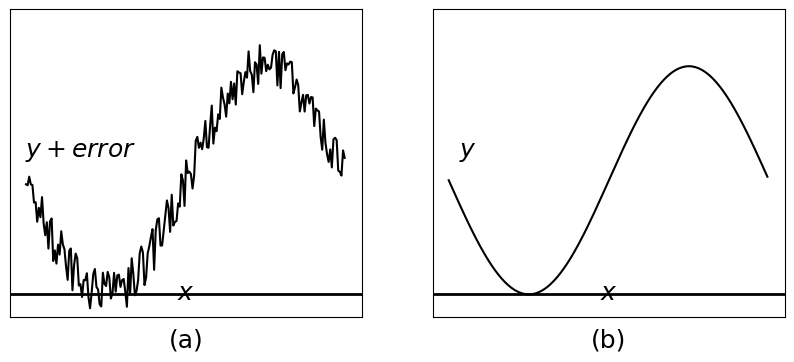

Source code (Python): (Note: this script raises an exception after producing the figure.)
%matplotlib osx
import matplotlib.pyplot as plt
import matplotlib.lines as ln
import numpy as np
from numpy.random import *

plt.close()

plt.rcParams['font.family'] = 'Times New Roman'

step = 0.01

#fig = plt.figure(figsize=(10,4),dpi=300)
fig = plt.figure(figsize=(10,4))
fig.patch.set_alpha(0.)

#(a)
ax =fig.add_subplot(121)

x = np.arange(-1, 1, step)
err = (rand(x.size)-0.5)/2.5
y = np.sin(np.pi*x) + 1 + err

plt.xlim([-1.1, 1.1])
plt.ylim([-0.2, 2.5])
plt.axhline(0, color='k', linewidth=2)
ax.xaxis.set_label_coords(1.04, 0.12)
ax.yaxis.set_label_coords(0.2,1.02)
plt.xlabel('$x$', fontsize=18)
plt.ylabel('$y + error$', fontsize=18, rotation=0)
plt.xticks(range(0),)
plt.yticks(range(0),)
plt.plot(x,y,color='k')

plt.text(0, -0.4, '(a)', ha = 'center', va = 'center', fontsize=18)

######
# (b)
ax =fig.add_subplot(122)

x = np.arange(-1, 1, step)
y = np.sin(np.pi*x) + 1

plt.xlim([-1.1, 1.1])
plt.ylim([-0.2, 2.5])
plt.axhline(0, color='k', linewidth=2)
ax.xaxis.set_label_coords(1.04, 0.12)
ax.yaxis.set_label_coords(0.1,1.02)
plt.xlabel('$x$', fontsize=18)
plt.ylabel('$y$', fontsize=18, rotation=0)
plt.xticks(range(0),)
plt.yticks(range(0),)
plt.plot(x,y,color='k')

plt.text(0, -0.4, '(b)', ha = 'center', va = 'center', fontsize=18)

plt.subplots_adjust(left=None, bottom=None, right=None, top=None, wspace=None, hspace=1.0)
plt.savefig('./figures/fig1.1.eps')
plt.show()


plt.close()




